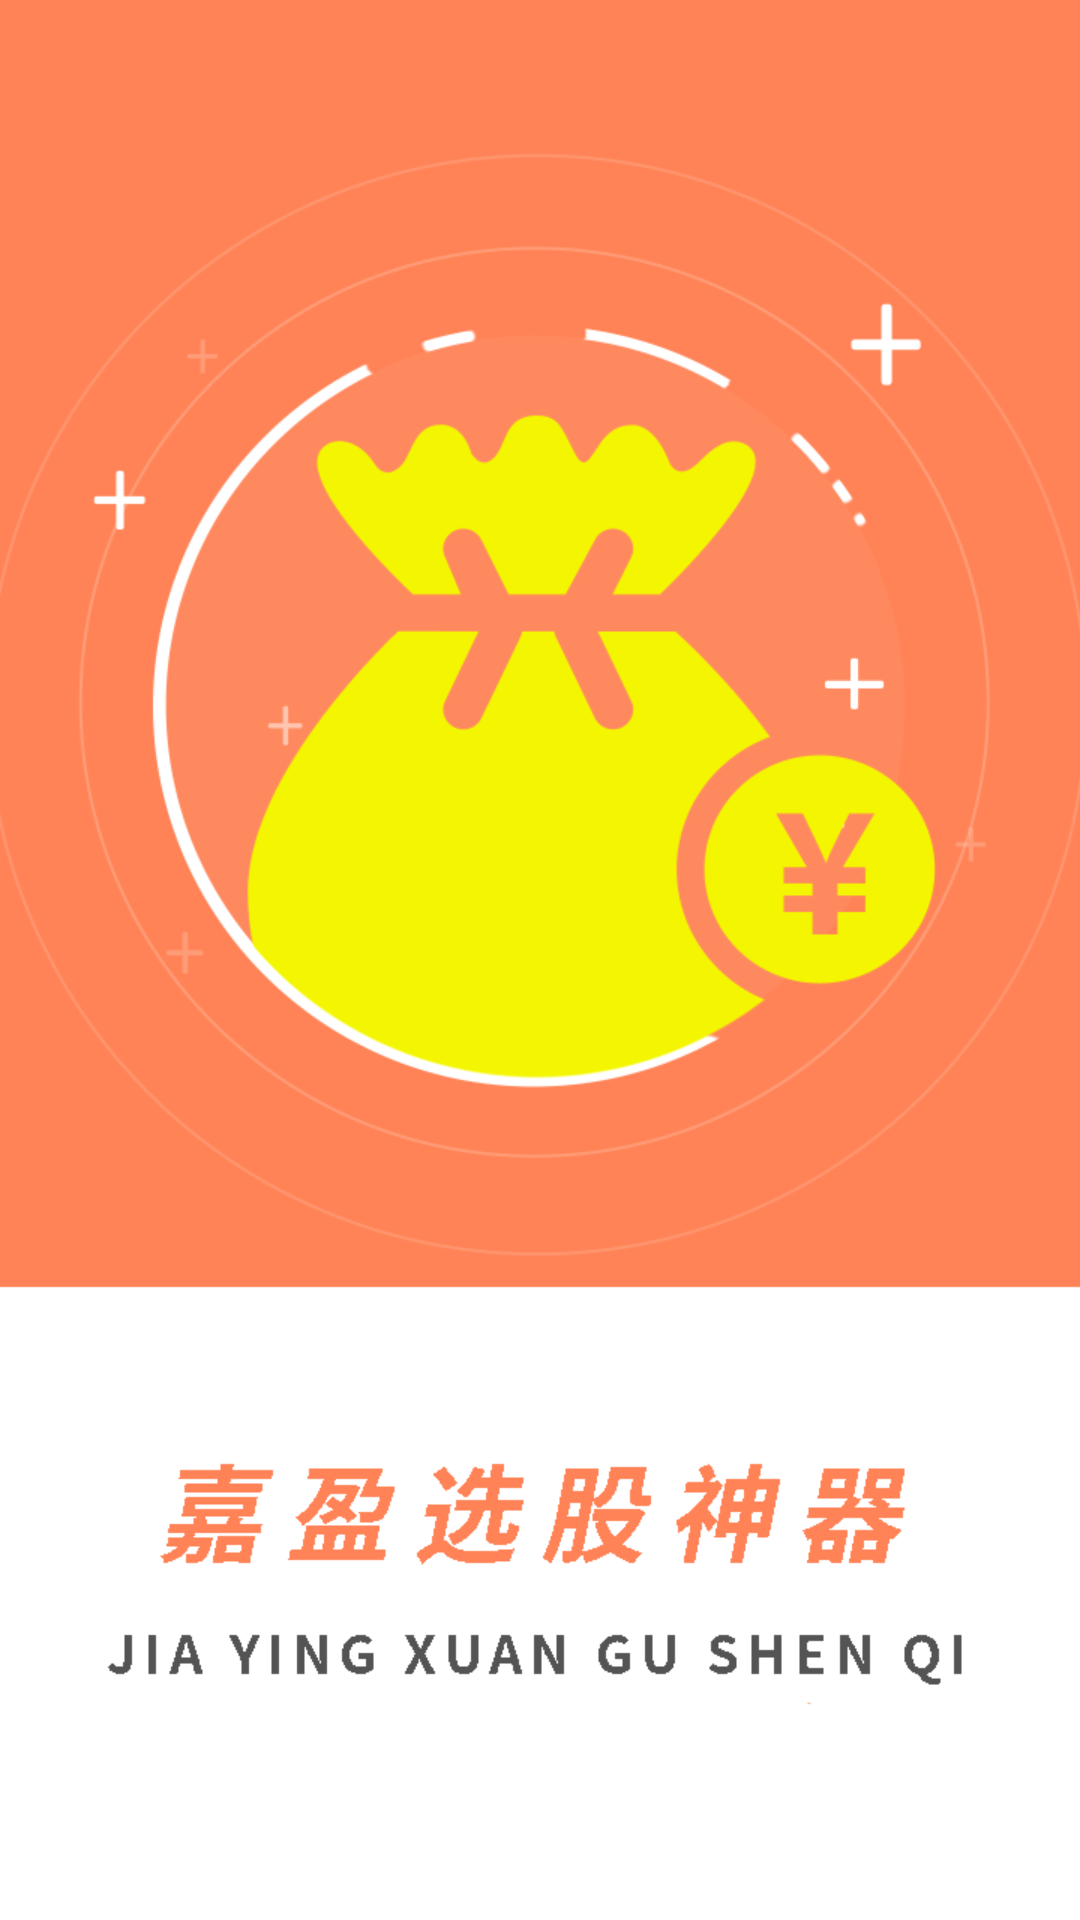

Reconstruct the res/layout file that produces this screen, plus the resources it refers to.
<!-- AndroidManifest.xml: activity theme Theme.AppLauncher -->
<!-- res/layout/activity_splash.xml -->
<?xml version="1.0" encoding="utf-8"?>
<View xmlns:android="http://schemas.android.com/apk/res/android"
    xmlns:tools="http://schemas.android.com/tools"
    android:layout_width="match_parent"
    android:layout_height="match_parent"
    android:background="@drawable/introduction_page1"
    tools:context="com.hardwork.example.jystocks.SplashActivity">

</View>
<!-- resources referenced by this layout -->
<resources>
  <!-- drawable introduction_page1: png bitmap (drawable, 29527 bytes) -->
  <style name="Theme.AppLauncher" parent="@android:style/Theme.NoTitleBar.Fullscreen">
          <item name="android:windowBackground">@drawable/introduction_page1</item>
      </style>
</resources>
